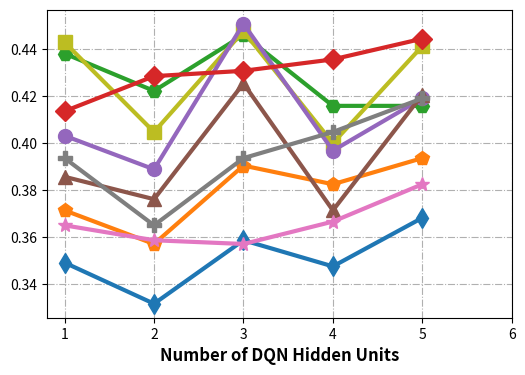

This chart was generated by the following Python code: (Note: this script raises an exception after producing the figure.)
import matplotlib.pyplot as plt
import numpy as np

n_data = 6
fig, ax = plt.subplots(nrows=1, ncols=1)
index = np.arange(n_data)
bar_width = 1.25

minus = 0.375
f_size = 12
axis_size = 12
l_width = 3
m_size = 10
'''
color1 = "#fcce10"
color2 = "#c1232b"
color3 = "#27727b"
color4 = "#e87c25"
color5 = "#b5c334"
'''
color1 = "#7f1874"
color2 = "#c1232b"
color3 = "#0098d9"
color4 = "#de8100"
color5 = "#2b821d"

# c_ass = 'b'
# c_ma = 'g'
# c_ph = 'k'
# c_ge = 'r'
# c_cm = 'm'

new_colors = ['#1f77b4', '#ff7f0e', '#2ca02c', '#d62728',
              '#9467bd', '#8c564b', '#e377c2', '#7f7f7f',
              '#bcbd22', '#17becf']

c_dt = new_colors[0]
c_knn = new_colors[1]
c_svm = new_colors[2]
c_lr = new_colors[8]
c_nb = new_colors[4]
c_rf = new_colors[5]
c_ada = new_colors[6]
c_gradb = new_colors[7]
c_ds = new_colors[3]


m_dt = 'd'
m_knn = 'p'
m_svm = 'H'
m_lr = 's'
m_nb = 'o'
m_rf = '^'
m_ada = '*'
m_gradb = 'P'
m_ds = 'D'

opacity1 = 1
opacity2 = 1
opacity3 = 0.9
opacity4 = 1
opacity5 = 1
# dataset = "geography"
title = ""
titlesize = 14
NAME = "C"

x1 = [1, 2, 3, 4, 5]

if NAME == 'C':
    yDT = [0.349206,0.331746,0.35873,0.347619,0.368254]
    yKNN = [0.371429,0.357143,0.390476,0.38254,0.393651]
    ySVM = [0.438095,0.422222,0.446032,0.415873,0.415873]
    yLR = [0.442857,0.404762,0.447619,0.4,0.44127]
    yNB = [0.403175,0.388889,0.450794,0.396825,0.419048]
    yRF = [0.385714,0.37619,0.425397,0.371429,0.420635]
    yAdaBoost = [0.365079,0.35873,0.357143,0.366667,0.38254]
    yGradientBoosting = [0.393651,0.365079,0.393651,0.404762,0.419048]
    yDialogueSystem = [0.4136,0.4285,0.430778,0.435625,0.444429]
elif NAME == 'E':
    y401_assist = [0.811261246, 0.813158142, 0.813924387, 0.813165431, 0.81219811, 0.808349123]
    y901_math = [0.808937832, 0.811444557, 0.812279888, 0.810413351, 0.808562321, 0.80374303]
    y1501_physics = [0.809669653, 0.810775027, 0.811227336, 0.811223345, 0.80940019, 0.807067823]
    y1503_geography = [0.841415896, 0.842017892, 0.842017479, 0.841760691, 0.84118277, 0.838793638]
    y1504_chemistry = [0.84453393, 0.845892481, 0.846317941, 0.84657443, 0.845846821, 0.843690655]


def draw_AUC():
    plt.grid(True, linestyle="-.")

    plt.plot(x1, yDT, color=c_dt, linewidth=l_width, label="DT", marker=m_dt, markersize=m_size)
    plt.plot(x1, yKNN, color=c_knn, linewidth=l_width, label="KNN", marker=m_knn, markersize=m_size)
    plt.plot(x1, ySVM, color=c_svm, linewidth=l_width, label="SVM", marker=m_svm, markersize=m_size)
    plt.plot(x1, yLR, color=c_lr, linewidth=l_width, label="LR", marker=m_lr, markersize=m_size)
    plt.plot(x1, yNB, color=c_nb, linewidth=l_width, label="NB", marker=m_nb, markersize=m_size)
    plt.plot(x1, yRF, color=c_rf, linewidth=l_width, label="RF", marker=m_rf, markersize=m_size)
    plt.plot(x1, yAdaBoost, color=c_ada, linewidth=l_width, label="AdaBoost", marker=m_ada, markersize=m_size)
    plt.plot(x1, yGradientBoosting, color=c_gradb, linewidth=l_width, label="GradientBoosting", marker=m_gradb, markersize=m_size)
    plt.plot(x1, yDialogueSystem, color=c_ds, linewidth=l_width, label="DialogueSystem", marker=m_ds, markersize=m_size)

    plt.xlabel('Number of DQN Hidden Units', fontsize=f_size, fontweight="bold")
    plt.xticks(index + 1, ('5:5', '6:4', '7:3', '8:2', '9:1'), fontsize=axis_size, fontweight="bold")
    plt.ylabel('SR', fontsize=f_size, fontweight="bold")
    plt.yticks(fontsize=axis_size, fontweight="bold")
    plt.ylim(0.2, 0.5)
    plt.legend(loc="lower center", ncol=5)


def draw():
    '''
    color1 = "#c12e34"
    color2 = "#e6b600"
    color3 = "#0098d9"
    color4 = "#2b821d"
    '''

    # fig.suptitle(title, fontsize=titlesize, ha='center', y=0.9)
    fig.set_size_inches(6, 4, forward=True)
    # draw AUC
    draw_AUC()
    plt.tight_layout()
    plt.subplots_adjust(wspace=0.3, hspace=0.3)
    plt.subplots_adjust(left=0.15, right=0.98)
    plt.savefig(NAME + "_hidden_units.pdf")
    plt.show()


if __name__ == "__main__":
    draw()
